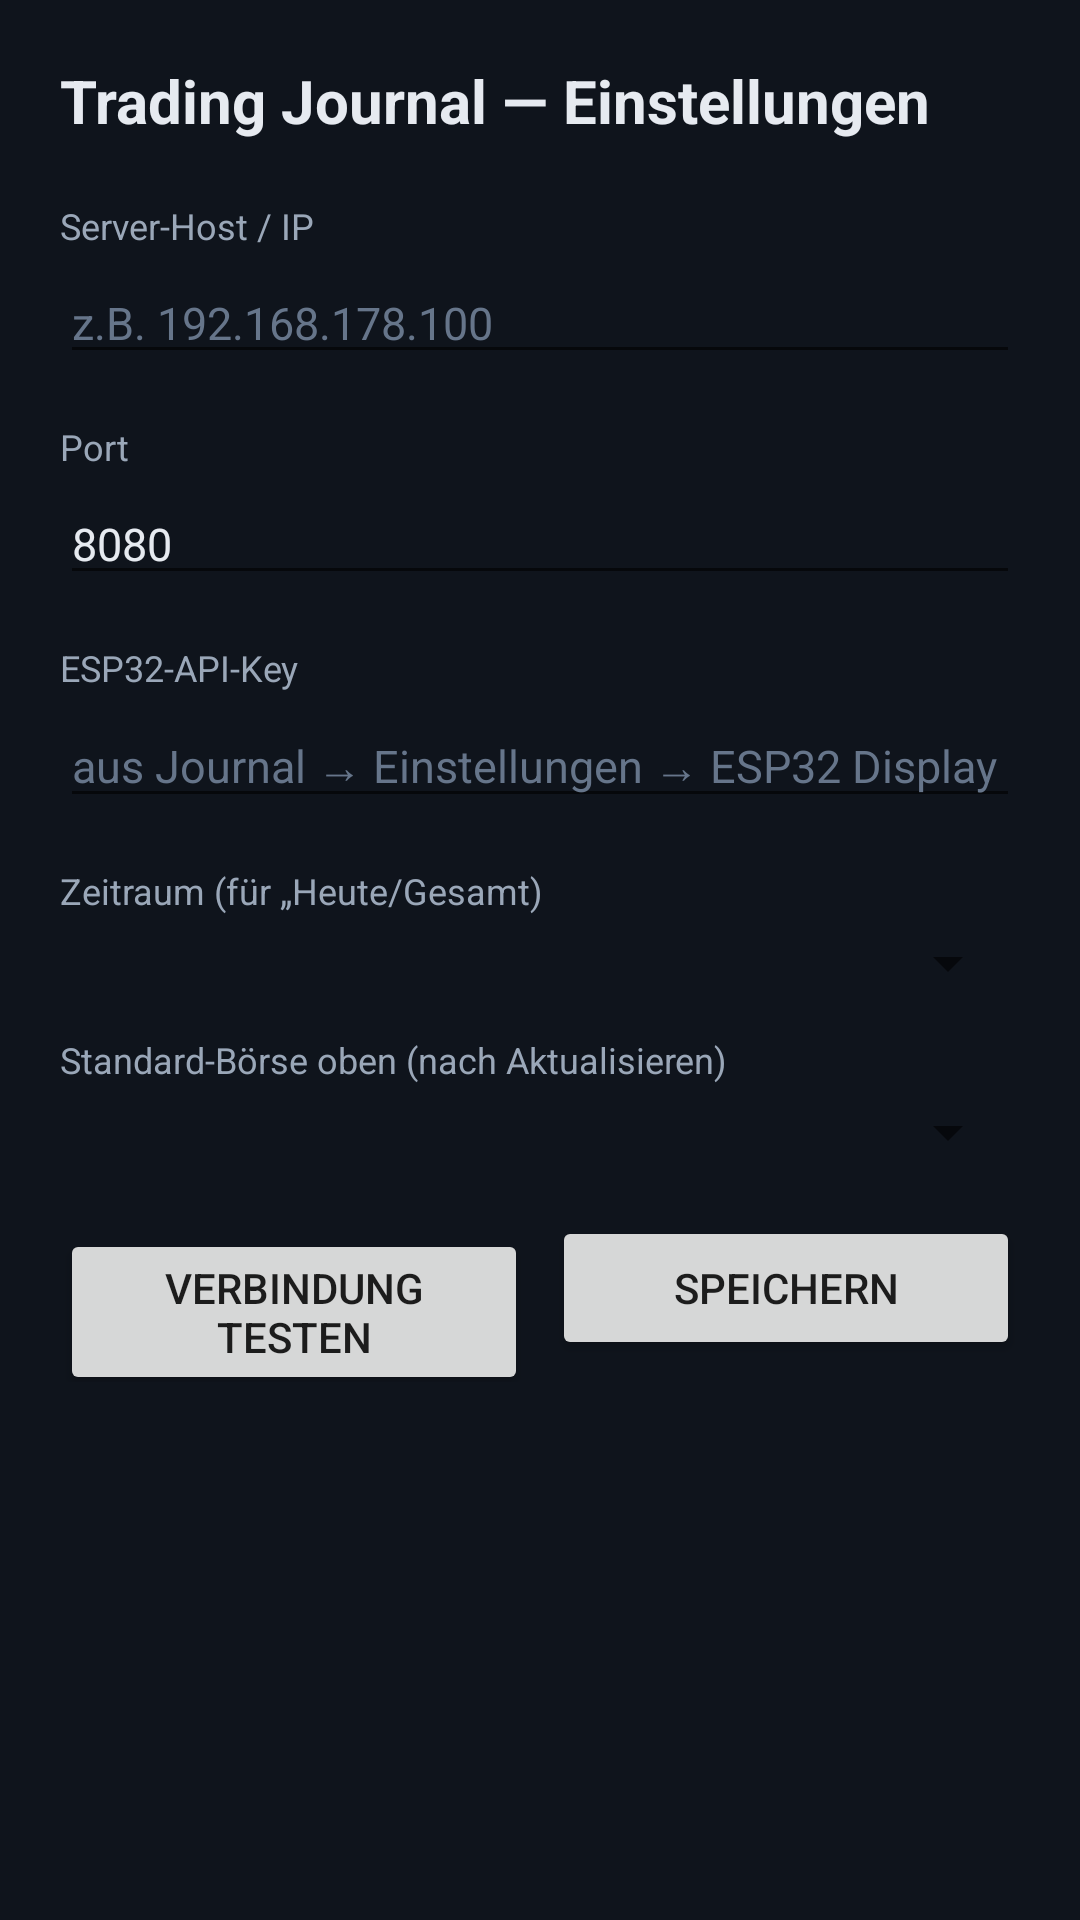

The Android layout XML behind this screen, and the referenced resources:
<!-- AndroidManifest.xml: application theme Theme.TradingWidget -->
<!-- res/layout/activity_config.xml -->
<?xml version="1.0" encoding="utf-8"?>
<ScrollView xmlns:android="http://schemas.android.com/apk/res/android"
    android:layout_width="match_parent"
    android:layout_height="match_parent"
    android:background="@color/bg"
    android:fitsSystemWindows="true"
    android:fillViewport="true">

    <LinearLayout
        android:layout_width="match_parent"
        android:layout_height="wrap_content"
        android:orientation="vertical"
        android:padding="20dp">

        <TextView
            android:layout_width="wrap_content"
            android:layout_height="wrap_content"
            android:text="@string/cfg_title"
            android:textColor="@color/text_primary"
            android:textSize="20sp"
            android:textStyle="bold"
            android:layout_marginBottom="20dp" />

        <TextView style="@style/FieldLabel" android:text="@string/cfg_host" />
        <EditText
            android:id="@+id/in_host"
            style="@style/Field"
            android:hint="@string/cfg_host_hint"
            android:inputType="textUri" />

        <TextView style="@style/FieldLabel" android:text="@string/cfg_port" />
        <EditText
            android:id="@+id/in_port"
            style="@style/Field"
            android:text="8080"
            android:inputType="number" />

        <TextView style="@style/FieldLabel" android:text="@string/cfg_key" />
        <EditText
            android:id="@+id/in_key"
            style="@style/Field"
            android:hint="@string/cfg_key_hint"
            android:inputType="textNoSuggestions" />

        <TextView style="@style/FieldLabel" android:text="@string/cfg_filter" />
        <Spinner
            android:id="@+id/in_filter"
            android:layout_width="match_parent"
            android:layout_height="wrap_content"
            android:layout_marginBottom="12dp" />

        <TextView style="@style/FieldLabel" android:text="@string/cfg_default_broker" />
        <Spinner
            android:id="@+id/in_broker"
            android:layout_width="match_parent"
            android:layout_height="wrap_content"
            android:layout_marginBottom="16dp" />

        <LinearLayout
            android:layout_width="match_parent"
            android:layout_height="wrap_content"
            android:orientation="horizontal">

            <Button
                android:id="@+id/btn_test"
                android:layout_width="0dp"
                android:layout_height="wrap_content"
                android:layout_weight="1"
                android:layout_marginEnd="8dp"
                android:text="@string/cfg_test" />

            <Button
                android:id="@+id/btn_save"
                android:layout_width="0dp"
                android:layout_height="wrap_content"
                android:layout_weight="1"
                android:text="@string/cfg_save" />
        </LinearLayout>

        <TextView
            android:id="@+id/status"
            android:layout_width="match_parent"
            android:layout_height="wrap_content"
            android:layout_marginTop="16dp"
            android:textColor="@color/text_secondary"
            android:textSize="13sp"
            android:text="" />
    </LinearLayout>
</ScrollView>
<!-- resources referenced by this layout -->
<resources>
  <color name="bg">#0F141C</color>
  <color name="text_primary">#E6EAF0</color>
  <color name="text_secondary">#9AA7B8</color>
  <string name="cfg_default_broker">Standard-Börse oben (nach Aktualisieren)</string>
  <string name="cfg_filter">Zeitraum (für „Heute/Gesamt")</string>
  <string name="cfg_host">Server-Host / IP</string>
  <string name="cfg_host_hint">z.B. 192.168.178.100</string>
  <string name="cfg_key">ESP32-API-Key</string>
  <string name="cfg_key_hint">aus Journal → Einstellungen → ESP32 Display</string>
  <string name="cfg_port">Port</string>
  <string name="cfg_save">Speichern</string>
  <string name="cfg_test">Verbindung testen</string>
  <string name="cfg_title">Trading Journal — Einstellungen</string>
  <style name="Field">
          <item name="android:layout_width">match_parent</item>
          <item name="android:layout_height">wrap_content</item>
          <item name="android:textColor">@color/text_primary</item>
          <item name="android:textColorHint">@color/text_muted</item>
          <item name="android:textSize">15sp</item>
          <item name="android:layout_marginBottom">16dp</item>
      </style>
  <style name="FieldLabel">
          <item name="android:layout_width">wrap_content</item>
          <item name="android:layout_height">wrap_content</item>
          <item name="android:textColor">@color/text_secondary</item>
          <item name="android:textSize">12sp</item>
          <item name="android:layout_marginBottom">4dp</item>
      </style>
  <style name="Theme.TradingWidget" parent="Theme.AppCompat.DayNight.NoActionBar">
          <item name="android:windowBackground">@color/bg</item>
          <item name="colorPrimary">@color/accent</item>
          <item name="colorAccent">@color/accent</item>
          <item name="android:statusBarColor">@color/bg</item>
      </style>
  <color name="text_muted">#66758A</color>
  <color name="accent">#3B82F6</color>
</resources>
